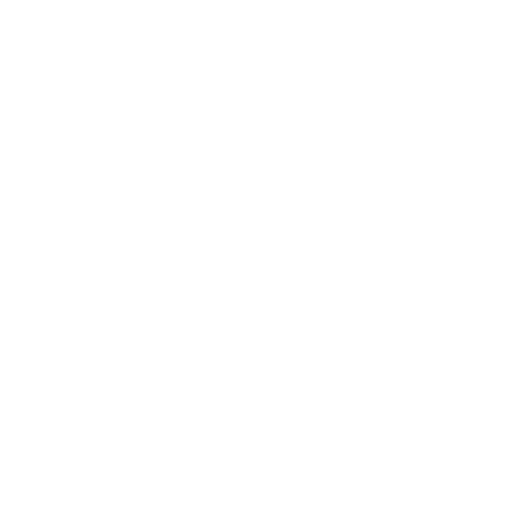
t = 0.00 s
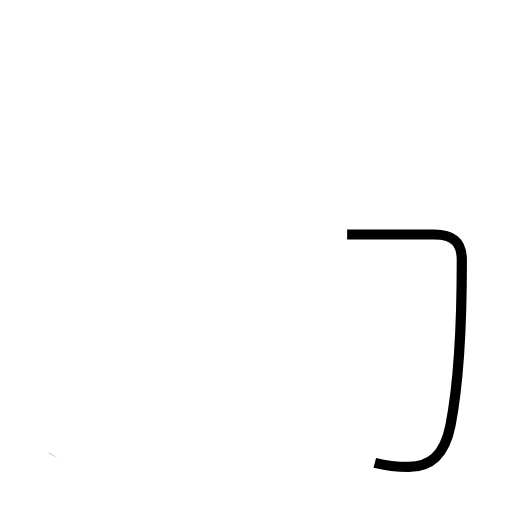
t = 1.16 s
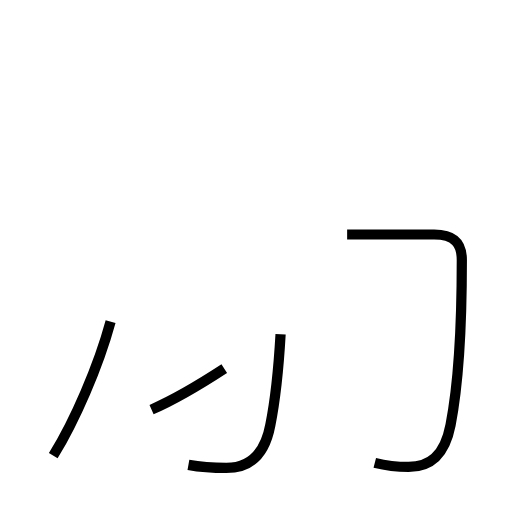
t = 2.41 s
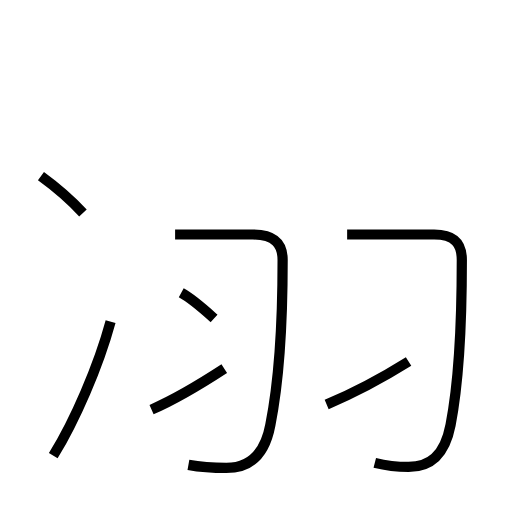
t = 3.55 s
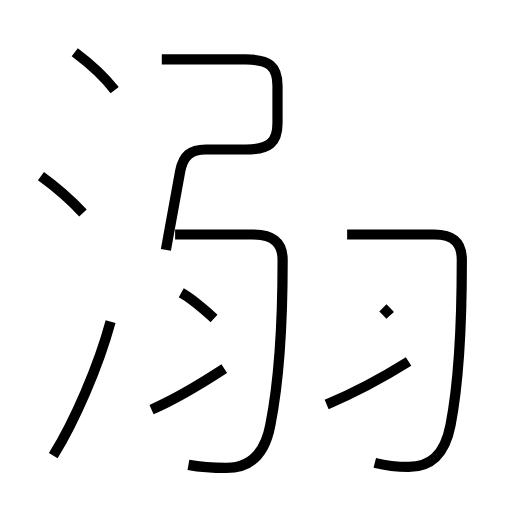
t = 4.84 s
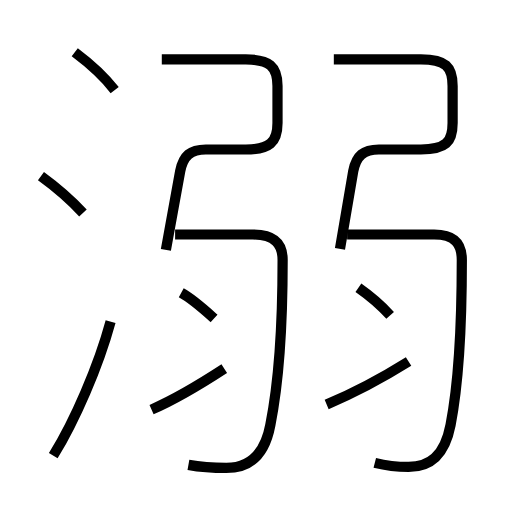
t = 6.04 s

The animated SVG that drew these frames (rendered in a browser with its animation timeline set to each time). Animation: 11 SMIL elements (animate=11); one cycle of 6.04 s.

<?xml version='1.0' encoding='utf-8'?>
<svg viewBox="0.0 -6.0 50.0 50.0" version="1.1" xmlns="http://www.w3.org/2000/svg"><rect x="-1000" y="-1000" width="2000" height="2000" stroke="white" fill="white" /><g style="fill:none;stroke:#000000;stroke-width:1"><path d="M 36.6 1.2 C 37.4 1.4 38.7 1.6 39.9 1.6 C 41.9 1.6 43.4 0.6 44.0 -2.5 C 44.8 -6.6 45.1 -12.6 45.1 -18.6 C 45.1 -20.1 44.5 -21.1 42.4 -21.1 L 33.9 -21.1 " transform="translate(0.0 38.0)" stroke-dasharray="38.650421169412255" stroke-dashoffset="38.650421169412255"><animate attributeName="stroke-dashoffset" from="38.650421169412255" to="0" dur="1.1595126350823677s" begin="0s" fill="freeze" /></path><path d="M 5.2 0.5 C 7.3 -2.9 9.6 -8.2 10.8 -12.6 " transform="translate(0.0 38.0)" stroke-dasharray="14.287769544241664" stroke-dashoffset="14.287769544241664"><animate attributeName="stroke-dashoffset" from="14.287769544241664" to="0" dur="0.4286330863272499s" begin="1.1595126350823677s" fill="freeze" /></path><path d="M 14.8 -4.0 C 17.1 -5.0 19.6 -6.5 21.9 -8.0 " transform="translate(0.0 38.0)" stroke-dasharray="8.158336598661853" stroke-dashoffset="8.158336598661853"><animate attributeName="stroke-dashoffset" from="8.158336598661853" to="0" dur="0.24475009795985558s" begin="1.5881457214096175s" fill="freeze" /></path><path d="M 18.4 1.4 C 19.5 1.6 20.8 1.7 22.1 1.7 C 24.1 1.7 25.8 0.7 26.4 -2.5 C 27.2 -6.5 27.6 -12.6 27.6 -18.6 C 27.6 -20.1 26.9 -21.1 24.7 -21.1 L 17.1 -21.1 " transform="translate(0.0 38.0)" stroke-dasharray="38.52457300290342" stroke-dashoffset="38.52457300290342"><animate attributeName="stroke-dashoffset" from="38.52457300290342" to="0" dur="1.1557371900871027s" begin="1.832895819369473s" fill="freeze" /></path><path d="M 8.1 -23.2 C 6.9 -24.5 5.1 -26.0 4.0 -26.8 " transform="translate(0.0 38.0)" stroke-dasharray="5.4632787000796705" stroke-dashoffset="5.4632787000796705"><animate attributeName="stroke-dashoffset" from="5.4632787000796705" to="0" dur="0.1638983610023901s" begin="2.988633009456576s" fill="freeze" /></path><path d="M 20.9 -12.9 C 19.9 -13.8 18.8 -14.8 17.7 -15.4 " transform="translate(0.0 38.0)" stroke-dasharray="4.069926323861663" stroke-dashoffset="4.069926323861663"><animate attributeName="stroke-dashoffset" from="4.069926323861663" to="0" dur="0.12209778971584989s" begin="3.1525313704589664s" fill="freeze" /></path><path d="M 31.9 -4.5 C 34.5 -5.6 37.5 -7.2 39.9 -8.7 " transform="translate(0.0 38.0)" stroke-dasharray="9.044013400514737" stroke-dashoffset="9.044013400514737"><animate attributeName="stroke-dashoffset" from="9.044013400514737" to="0" dur="0.2713204020154421s" begin="3.274629160174816s" fill="freeze" /></path><path d="M 16.2 -19.6 L 17.6 -27.3 C 17.9 -28.8 18.6 -29.4 20.1 -29.4 L 24.0 -29.4 C 26.3 -29.4 27.1 -30.1 27.1 -32.0 L 27.1 -35.6 C 27.1 -37.5 26.3 -38.2 24.0 -38.2 L 15.8 -38.2 " transform="translate(0.0 38.0)" stroke-dasharray="36.62676035499844" stroke-dashoffset="36.62676035499844"><animate attributeName="stroke-dashoffset" from="36.62676035499844" to="0" dur="1.0988028106499532s" begin="3.545949562190258s" fill="freeze" /></path><path d="M 11.2 -35.2 C 10.2 -36.5 8.5 -38.0 7.3 -38.9 " transform="translate(0.0 38.0)" stroke-dasharray="5.389574209665458" stroke-dashoffset="5.389574209665458"><animate attributeName="stroke-dashoffset" from="5.389574209665458" to="0" dur="0.16168722628996374s" begin="4.644752372840212s" fill="freeze" /></path><path d="M 38.1 -13.2 C 37.2 -14.2 36.0 -15.2 35.0 -15.9 " transform="translate(0.0 38.0)" stroke-dasharray="4.118987298357058" stroke-dashoffset="4.118987298357058"><animate attributeName="stroke-dashoffset" from="4.118987298357058" to="0" dur="0.12356961895071174s" begin="4.806439599130175s" fill="freeze" /></path><path d="M 33.2 -19.7 L 34.5 -27.3 C 34.8 -28.8 35.5 -29.4 37.0 -29.4 L 41.1 -29.4 C 43.5 -29.4 44.2 -30.1 44.2 -32.0 L 44.2 -35.6 C 44.2 -37.5 43.5 -38.2 41.1 -38.2 L 32.6 -38.2" transform="translate(0.0 38.0)" stroke-dasharray="37.057972676262914" stroke-dashoffset="37.057972676262914"><animate attributeName="stroke-dashoffset" from="37.057972676262914" to="0" dur="1.1117391802878873s" begin="4.930009218080887s" fill="freeze" /></path></g></svg>
